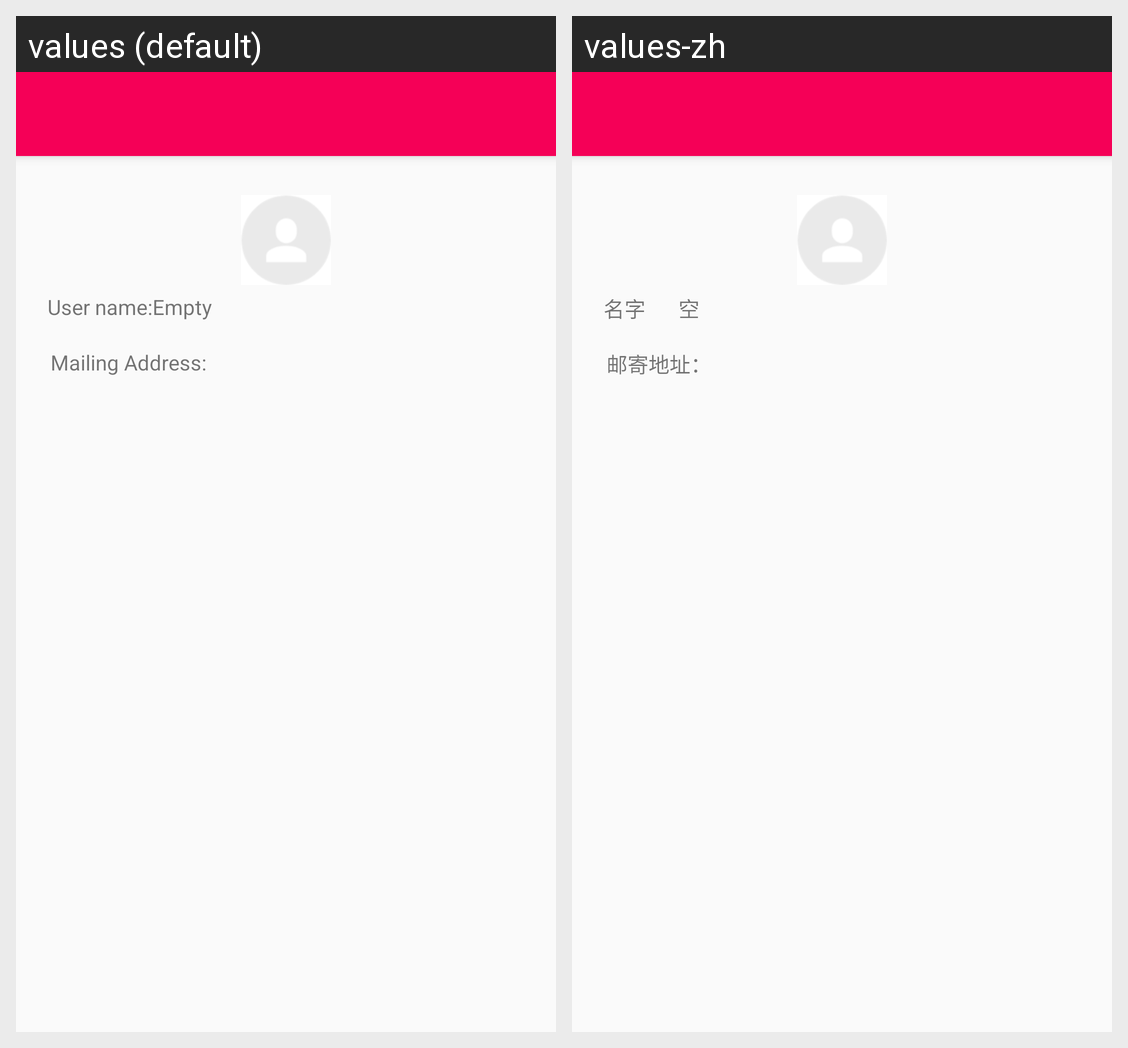

The same Android screen rendered under two of its app's locales, left to right. List the strings drawn on it with the default value and each locale's translation.
Android screen res/layout/activity_profile.xml rendered under 2 locales, left to right: values (default), values-zh. Device: Nexus 5 (rendered at 1080×1920; each locale shown at half size, 540×960, under a caption strip naming it); theme AppTheme.
Strings drawn on this screen, with the default value and each locale's value (text and hints the layout hard-codes, and strings that could not be matched under every locale, appear in the picture but are not listed):

user_name_title
  values: User name:
  values-zh: 名字

empty_string
  values: Empty
  values-zh: 空

text_mailaddress_title
  values: Mailing Address:
  values-zh: 邮寄地址：
